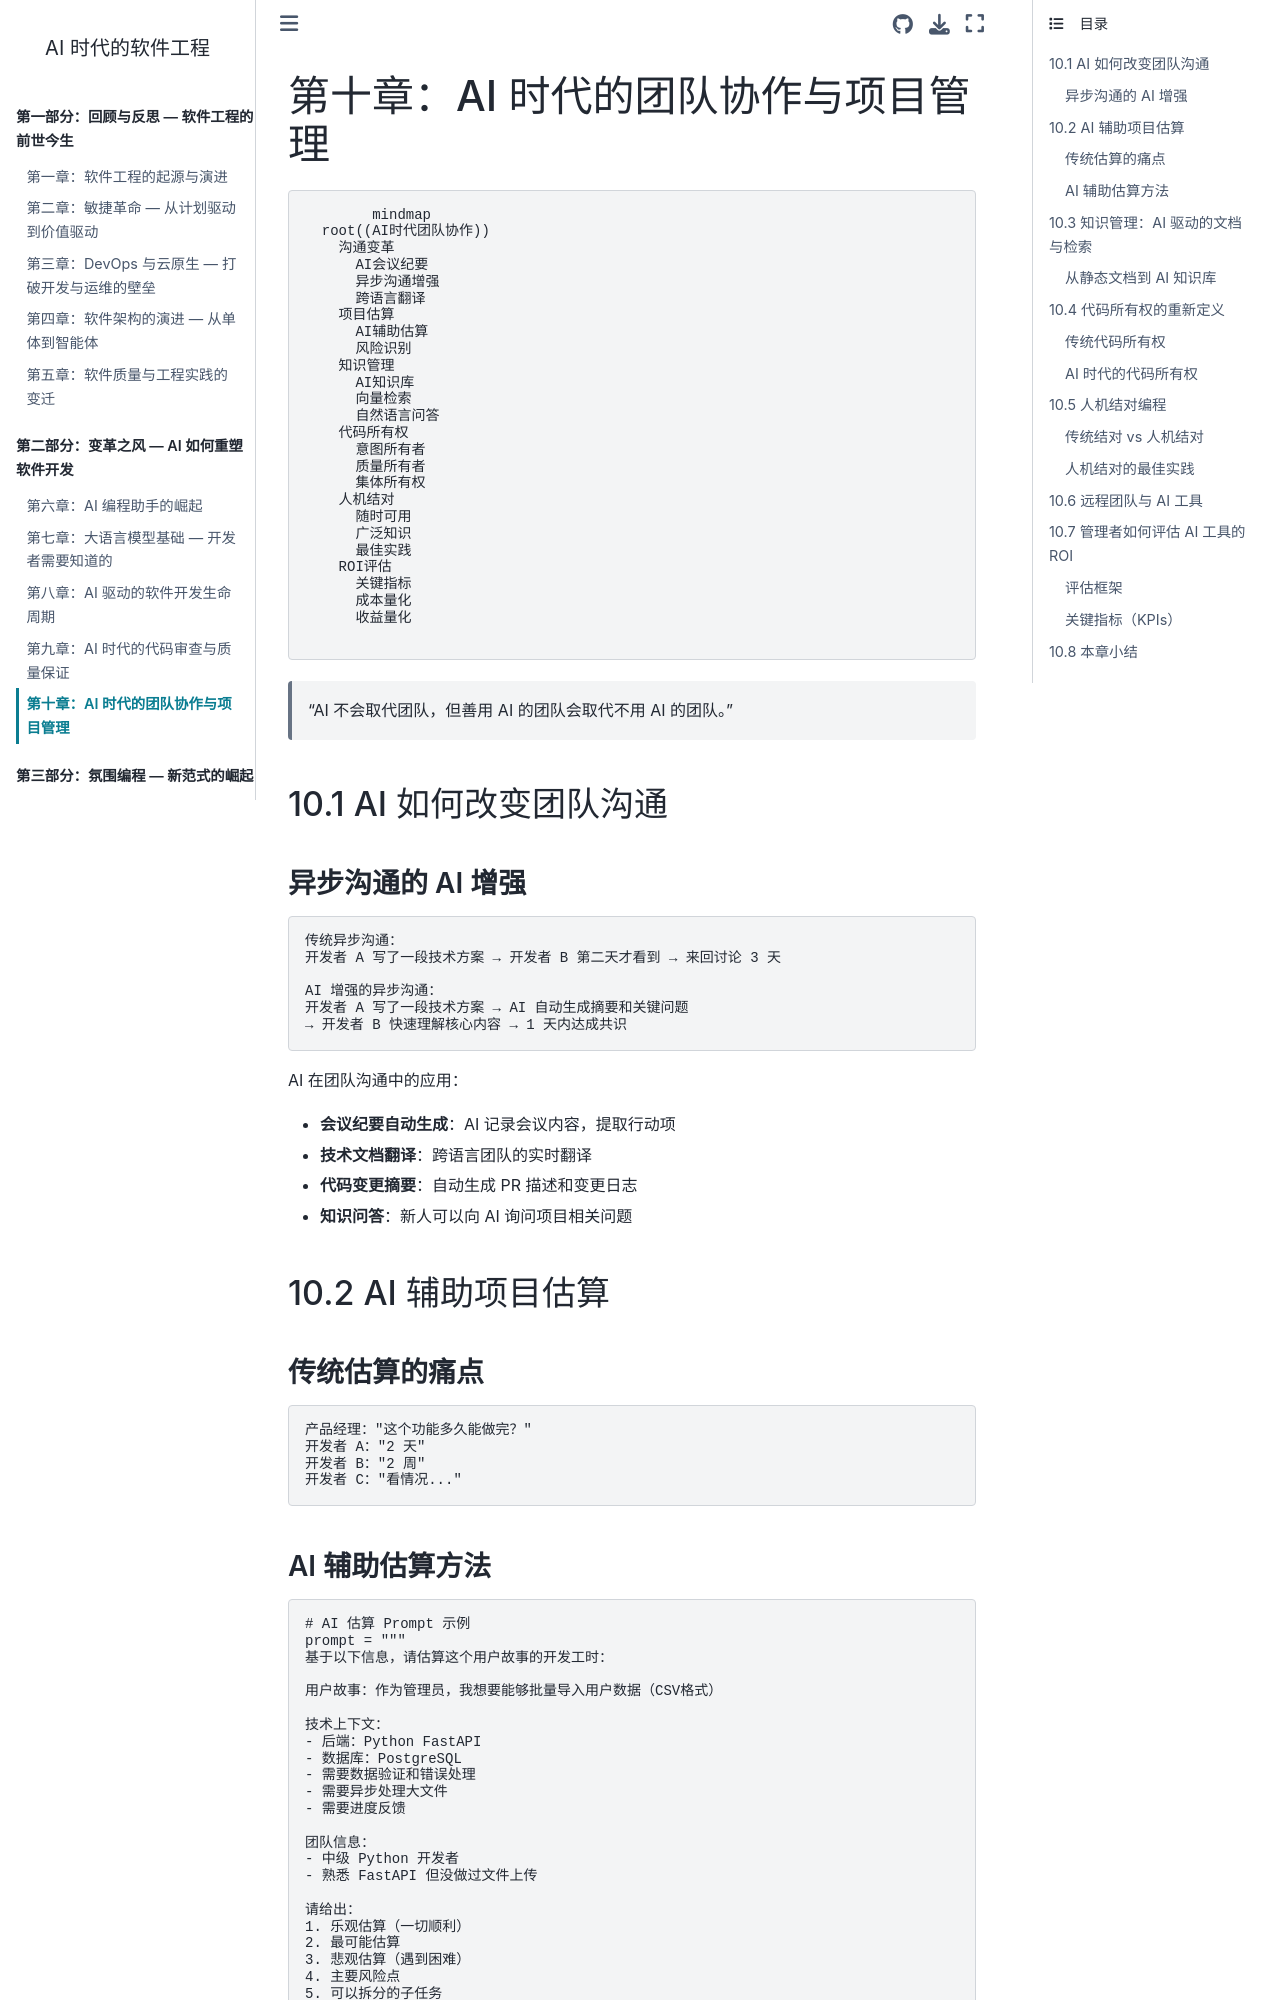

repository: walterfan/walter-ai-engineering-book · page: chapter10.html · generator: sphinx

(chapter10)=
# 第十章：AI 时代的团队协作与项目管理

```{mermaid}
mindmap
  root((AI时代团队协作))
    沟通变革
      AI会议纪要
      异步沟通增强
      跨语言翻译
    项目估算
      AI辅助估算
      风险识别
    知识管理
      AI知识库
      向量检索
      自然语言问答
    代码所有权
      意图所有者
      质量所有者
      集体所有权
    人机结对
      随时可用
      广泛知识
      最佳实践
    ROI评估
      关键指标
      成本量化
      收益量化
```

> "AI 不会取代团队，但善用 AI 的团队会取代不用 AI 的团队。"

## 10.1 AI 如何改变团队沟通

### 异步沟通的 AI 增强

```
传统异步沟通：
开发者 A 写了一段技术方案 → 开发者 B 第二天才看到 → 来回讨论 3 天

AI 增强的异步沟通：
开发者 A 写了一段技术方案 → AI 自动生成摘要和关键问题
→ 开发者 B 快速理解核心内容 → 1 天内达成共识
```

AI 在团队沟通中的应用：
- **会议纪要自动生成**：AI 记录会议内容，提取行动项
- **技术文档翻译**：跨语言团队的实时翻译
- **代码变更摘要**：自动生成 PR 描述和变更日志
- **知识问答**：新人可以向 AI 询问项目相关问题

## 10.2 AI 辅助项目估算

### 传统估算的痛点

```
产品经理："这个功能多久能做完？"
开发者 A："2 天"
开发者 B："2 周"
开发者 C："看情况..."
```

### AI 辅助估算方法

```python
# AI 估算 Prompt 示例
prompt = """
基于以下信息，请估算这个用户故事的开发工时：

用户故事：作为管理员，我想要能够批量导入用户数据（CSV格式）

技术上下文：
- 后端：Python FastAPI
- 数据库：PostgreSQL
- 需要数据验证和错误处理
- 需要异步处理大文件
- 需要进度反馈

团队信息：
- 中级 Python 开发者
- 熟悉 FastAPI 但没做过文件上传

请给出：
1. 乐观估算（一切顺利）
2. 最可能估算
3. 悲观估算（遇到困难）
4. 主要风险点
5. 可以拆分的子任务
"""
```

## 10.3 知识管理：AI 驱动的文档与检索
